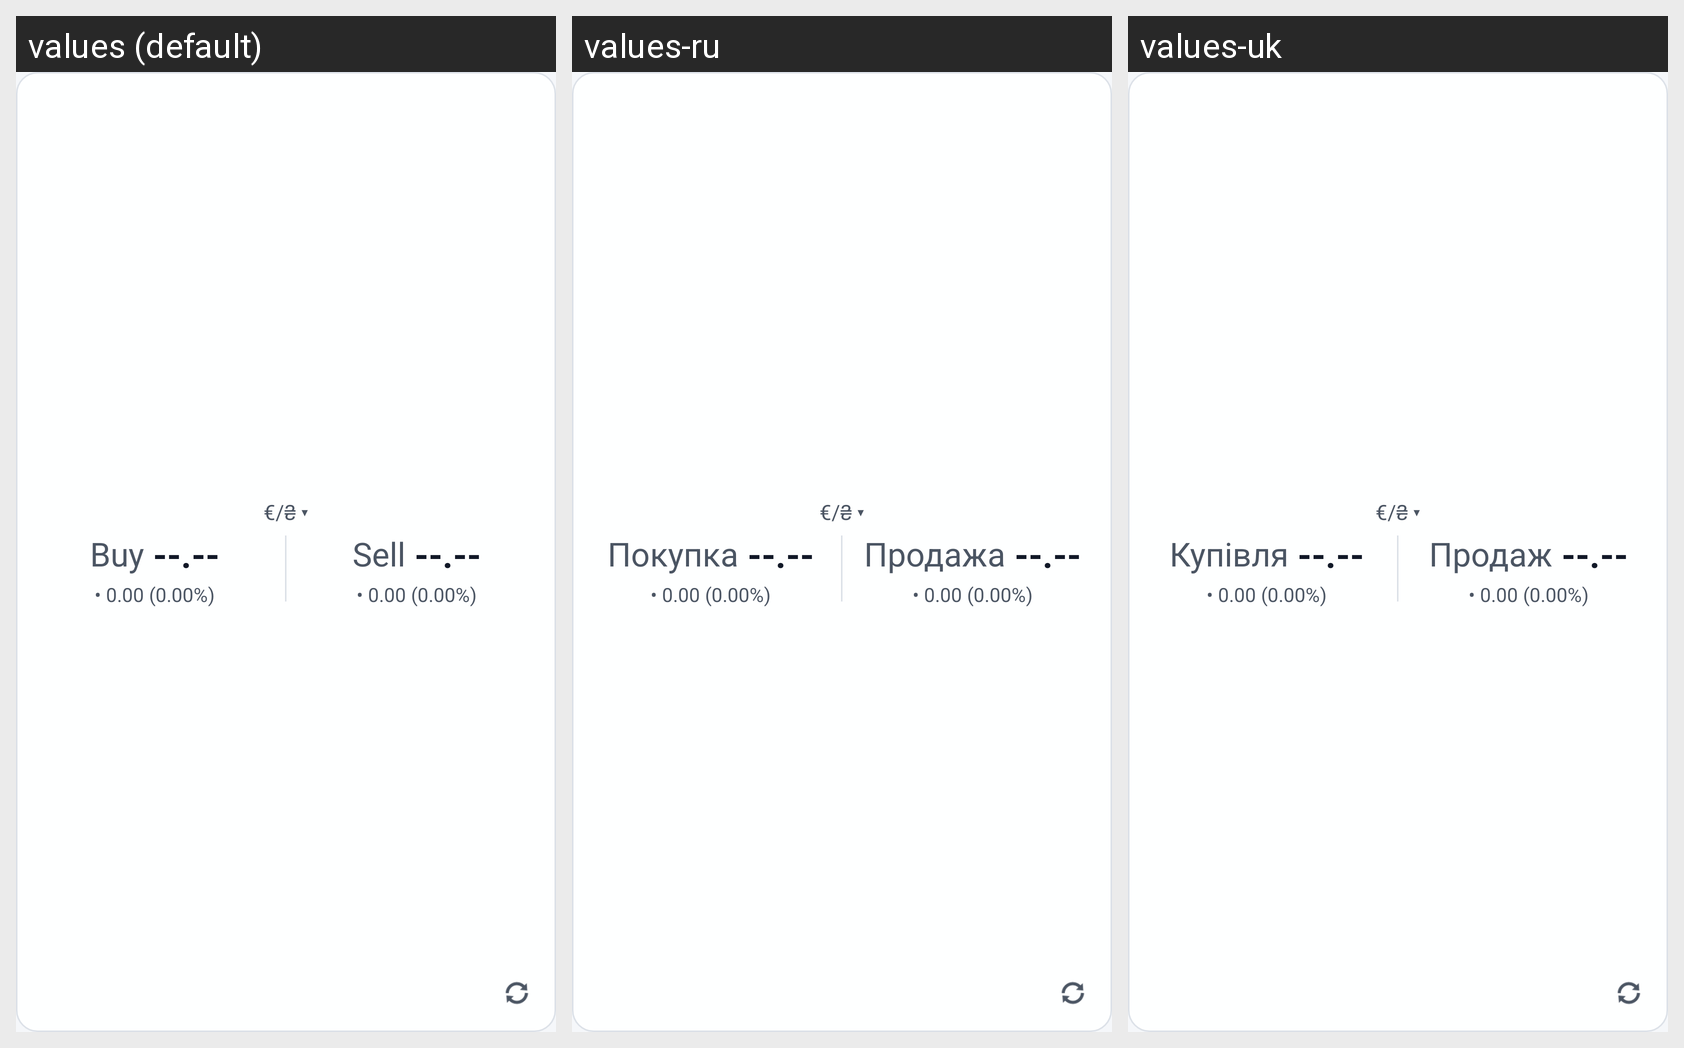

Strings drawn on this Android screen and how each of the app's shown locales translates them:
Android screen res/layout/widget_currency.xml rendered under 3 locales, left to right: values (default), values-ru, values-uk. Device: Nexus 5 (rendered at 1080×1920; each locale shown at half size, 540×960, under a caption strip naming it); theme Theme.CurrencyRates24.
Strings drawn on this screen, with the default value and each locale's value (text and hints the layout hard-codes, and strings that could not be matched under every locale, appear in the picture but are not listed):

widget_buy
  values: Buy
  values-ru: Покупка
  values-uk: Купівля

widget_sell
  values: Sell
  values-ru: Продажа
  values-uk: Продаж
